Run: headless pygame with SDL's dummy video driver; simulated clock (each Clock.tick advances the game by its frame time, no real sleeping); random seed 0; keys injected as events and as key.get_pressed() state; no mouse input.
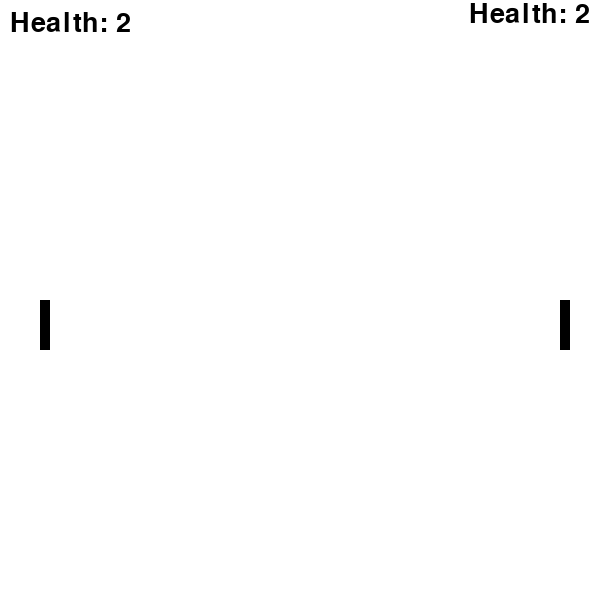
Frame 1 of 4 · flips 1–60 · no input
Frame 2 of 4 · flips 61–180 · tapped SPACE, RETURN · held RIGHT (→), D · screen unchanged from frame 1, image omitted
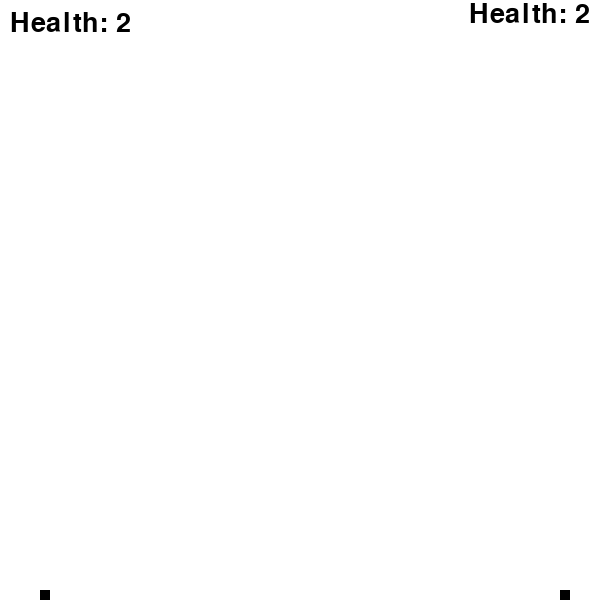
Frame 3 of 4 · flips 181–300 · held DOWN (↓), S
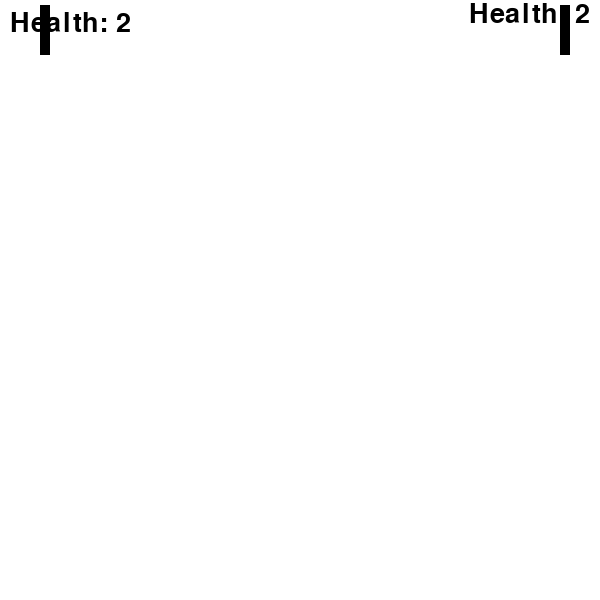
Frame 4 of 4 · flips 301–420 · held LEFT (←), A, UP (↑), W

The pygame program that drew these frames:

import pygame
import time
from threading import Timer

pygame.font.init()

WIDTH, HEIGHT = 600, 600
WIN = pygame.display.set_mode((WIDTH, HEIGHT))
pygame.display.set_caption("First Game!")

HEALTH_FONT = pygame.font.SysFont("comicsans", 40)
WIN_FONT = pygame.font.SysFont("cambria", 50)
COUNTDOWN_FONT = pygame.font.SysFont('cambria', 40)

PLAYER1 = pygame.Rect(40, 300, 10, 50)
PLAYER2 = pygame.Rect(560, 300, 10, 50)
BALL = pygame.Rect(400, 100, 10, 10)
FPS = 60
GREY = (100, 100, 100)
BLACK = (0,0,0)
WHITE = (255,255,255)
BALL_VEL_X = 5
BALL_VEL_Y = 5
PLAYER1_health = 2
PLAYER2_health = 2
PLAYER1_POINT = pygame.USEREVENT + 1
PLAYER2_POINT = pygame.USEREVENT + 2

def draw_winner(text):
    WIN_TEXT = WIN_FONT.render(text, 1, BLACK) ## fix draw winner function
    WIN.blit(WIN_TEXT, (125, 300))
    pygame.display.update()



def Ball_repositioner():
    global BALL_VEL_X
    BALL_VEL_X *= -1
    BALL.x = 300
    BALL.y = 50

def PLAYER1_movement(keys_pressed, PLAYER1):
    if keys_pressed[pygame.K_w] and PLAYER1.y - 5 > 0:  # up
        PLAYER1.y -= 5
    if keys_pressed[pygame.K_s] and PLAYER1.y < HEIGHT -10:  # down
        PLAYER1.y += 5

def PLAYER2_movement(keys_pressed, PLAYER2):
    if keys_pressed[pygame.K_UP] and PLAYER2.y - 5 > 0:  # up
        PLAYER2.y -= 5
    if keys_pressed[pygame.K_DOWN] and PLAYER2.y < HEIGHT -10:  # down
        PLAYER2.y += 5

def draw_window():
    WIN.fill(WHITE)
    PLAYER1_health_text = HEALTH_FONT.render("Health: " + str(PLAYER1_health), 1, BLACK)
    PLAYER2_health_text = HEALTH_FONT.render("Health: " + str(PLAYER2_health), 1, BLACK)
    WIN.blit(PLAYER1_health_text, (WIDTH - PLAYER1_health_text.get_width() - 10, 1))
    WIN.blit(PLAYER2_health_text, (10, 10))
    pygame.draw.rect(WIN, BLACK, PLAYER1)
    pygame.draw.rect(WIN, BLACK, PLAYER2)
    pygame.draw.rect(WIN, BLACK, BALL)
    pygame.display.update()

def main():
        global countdown
        global last_count
        global PLAYER1_health, PLAYER2_health
        global BALL_VEL_X, BALL_VEL_Y
        clock = pygame.time.Clock()
        run = True
        while run:
            clock.tick(FPS)
            for event in pygame.event.get():
                if event.type == pygame.QUIT:
                    run = False
                    pygame.quit()
                if event.type == PLAYER1_POINT:
                    PLAYER1_health -= 1
                if event.type == PLAYER2_POINT:
                    PLAYER2_health -= 1

            BALL.x += BALL_VEL_X
            BALL.y += BALL_VEL_Y
            if BALL.y == 600:
                BALL_VEL_Y *= -1
            if BALL.y == 0:
                BALL_VEL_Y *= -1
            if BALL.x == 600:
                pygame.event.post(pygame.event.Event(PLAYER1_POINT))
                t = Timer(3, Ball_repositioner)
                t.start()
            if BALL.x == 0:
                pygame.event.post(pygame.event.Event(PLAYER2_POINT))
                t = Timer(3, Ball_repositioner)
                t.start()

                ## collisions BALL and PlAYER's
            collision_tolerance = 10
            if PLAYER1.colliderect(BALL):
                if abs(PLAYER1.top - BALL.bottom) < collision_tolerance and BALL_VEL_Y > 0:
                    BALL_VEL_Y *= -1
                if abs(PLAYER1.bottom - BALL.top) < collision_tolerance and BALL_VEL_Y < 0:
                    BALL_VEL_Y *= -1
                if abs(PLAYER1.right - BALL.left) < collision_tolerance and BALL_VEL_X < 0:
                    BALL_VEL_X *= -1
                if abs(PLAYER1.left - BALL.right) < collision_tolerance and BALL_VEL_X > 0:
                    BALL_VEL_X *= -1

            if PLAYER2.colliderect(BALL):
                if abs(PLAYER2.top - BALL.bottom) < collision_tolerance and BALL_VEL_Y > 0:
                    BALL_VEL_Y *= -1
                if abs(PLAYER2.bottom - BALL.top) < collision_tolerance and BALL_VEL_Y < 0:
                    BALL_VEL_Y *= -1
                if abs(PLAYER2.right - BALL.left) < collision_tolerance and BALL_VEL_X < 0:
                    BALL_VEL_X *= -1
                if abs(PLAYER2.left - BALL.right) < collision_tolerance and BALL_VEL_X > 0:
                    BALL_VEL_X *= -1


            winner_text = ""
            if PLAYER1_health <= 0:
                winner_text = "PLAYER1 WINS"

            if PLAYER2_health <= 0:
                winner_text = "PLAYER2 WINS"

            if winner_text != "":
                draw_winner(winner_text)
                break

            keys_pressed = pygame.key.get_pressed()
            PLAYER1_movement(keys_pressed, PLAYER1)
            PLAYER2_movement(keys_pressed, PLAYER2)
            draw_window()



        pygame.quit()
if __name__ == "__main__":
    main()
